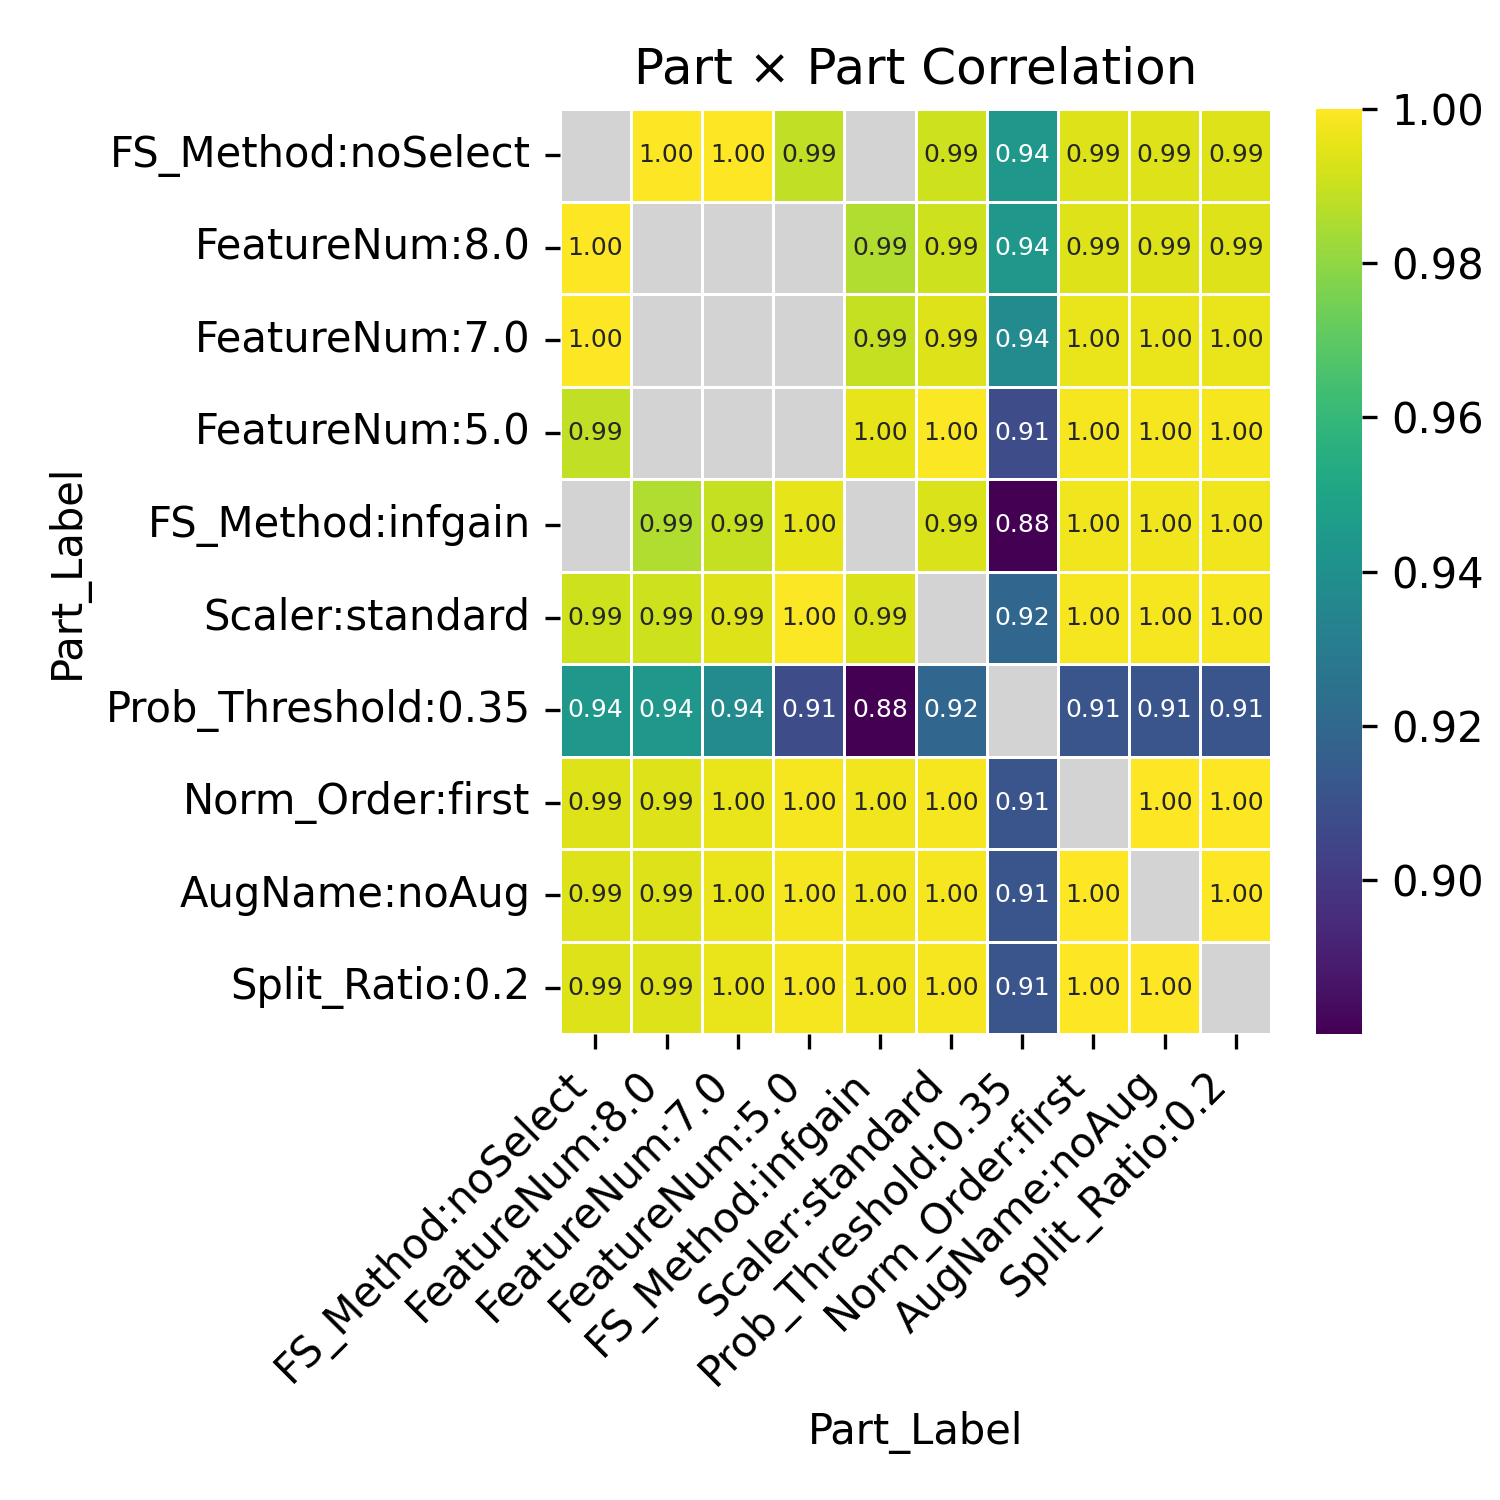

Data behind this chart, as committed beside it:
Part_Label, FS_Method:noSelect, FeatureNum:8.0, FeatureNum:7.0, FeatureNum:5.0, FS_Method:infgain, Scaler:standard, Prob_Threshold:0.35, Norm_Order:first, AugName:noAug, Split_Ratio:0.2
FS_Method:noSelect, , 1.0, 0.9997, 0.9884, , 0.9911, 0.9438, 0.9937, 0.9937, 0.9937
FeatureNum:8.0, 1.0, , , , 0.9856, 0.9911, 0.9438, 0.9937, 0.9937, 0.9937
FeatureNum:7.0, 0.9997, , , , 0.9894, 0.9936, 0.937, 0.9962, 0.9962, 0.9962
FeatureNum:5.0, 0.9884, , , , 0.9957, 0.9995, 0.9073, 0.9985, 0.9985, 0.9985
FS_Method:infgain, , 0.9856, 0.9894, 0.9957, , 0.9933, 0.88, 0.9974, 0.9975, 0.9975
Scaler:standard, 0.9911, 0.9911, 0.9936, 0.9995, 0.9933, , 0.9197, 0.9983, 0.9983, 0.9983
Prob_Threshold:0.35, 0.9438, 0.9438, 0.937, 0.9073, 0.88, 0.9197, , 0.9112, 0.9111, 0.9111
Norm_Order:first, 0.9937, 0.9937, 0.9962, 0.9985, 0.9974, 0.9983, 0.9112, , 1, 1
AugName:noAug, 0.9937, 0.9937, 0.9962, 0.9985, 0.9975, 0.9983, 0.9111, 1, , 1.0
Split_Ratio:0.2, 0.9937, 0.9937, 0.9962, 0.9985, 0.9975, 0.9983, 0.9111, 1, 1.0, 
